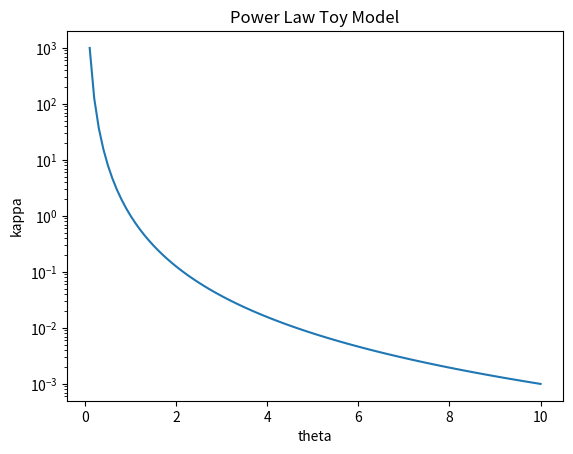
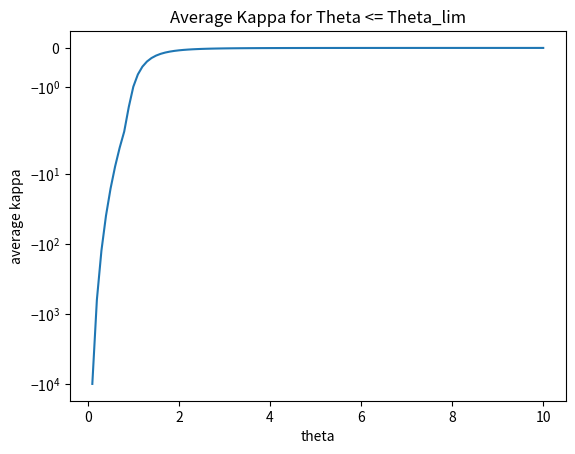

The matplotlib source for these figures, in order:
import numpy as np
import matplotlib.pyplot as plt

def power_law(theta, kappa_star, theta_star, n):
    return kappa_star * (theta / theta_star) ** -n

if __name__ == "__main__":
    theta = np.linspace(0.1, 10, 100)
    kappa_star = 1.0
    theta_star = 1.0
    n = 3.0

    kappa = power_law(theta, kappa_star, theta_star, n)

    
    plt.plot(theta, kappa)
    plt.xlabel("theta")
    plt.ylabel("kappa")
    plt.title("Power Law Toy Model")
    plt.yscale("log")
    # plt.show()
    

    # Perform numerical integration from 0 to theta to determine kappa_avg
    import scipy.integrate as integrate
    kappa_avg = np.zeros_like(theta)
    for i, theta_lim in enumerate(theta):
        kappa_avg[i], _ = integrate.quad(lambda t: power_law(t, kappa_star, theta_star, n), 0, theta_lim)
    kappa_avg *= 2/theta**2

    plt.figure()
    plt.plot(theta, kappa_avg)
    plt.xlabel("theta")
    plt.ylabel("average kappa")
    plt.title("Average Kappa for Theta <= Theta_lim")
    plt.yscale("symlog")
    plt.show()
